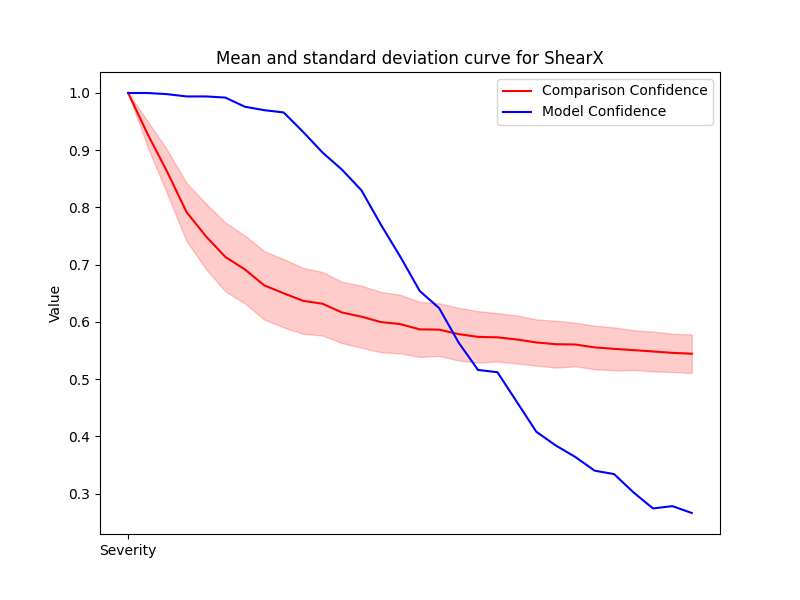

Source data for this figure (header and first rows):
Severity, Mean, Std, Accuracy
1, 1.0, 0.0, 1.0
2, 0.9282, 0.0225, 1.0
3, 0.8627, 0.03823, 0.998
4, 0.7921, 0.05072, 0.994
5, 0.7495, 0.05733, 0.994
6, 0.7135, 0.06017, 0.992
7, 0.6917, 0.05927, 0.976
8, 0.6638, 0.05982, 0.97
9, 0.6499, 0.05959, 0.966
10, 0.6368, 0.05763, 0.932
11, 0.6317, 0.05544, 0.896
12, 0.6165, 0.05363, 0.866
13, 0.6091, 0.05417, 0.83
14, 0.5997, 0.05264, 0.77
15, 0.5961, 0.05118, 0.714
16, 0.5869, 0.04815, 0.654
17, 0.5864, 0.04594, 0.624
18, 0.5786, 0.04608, 0.564
19, 0.5738, 0.0448, 0.516
20, 0.573, 0.04228, 0.512
21, 0.5692, 0.04193, 0.46
22, 0.564, 0.04027, 0.408
23, 0.561, 0.04097, 0.384
24, 0.5605, 0.03816, 0.364
25, 0.5554, 0.03804, 0.34
26, 0.5529, 0.03742, 0.334
27, 0.5507, 0.03489, 0.302
28, 0.5483, 0.03466, 0.274
29, 0.5459, 0.03349, 0.278
30, 0.5443, 0.03376, 0.266
